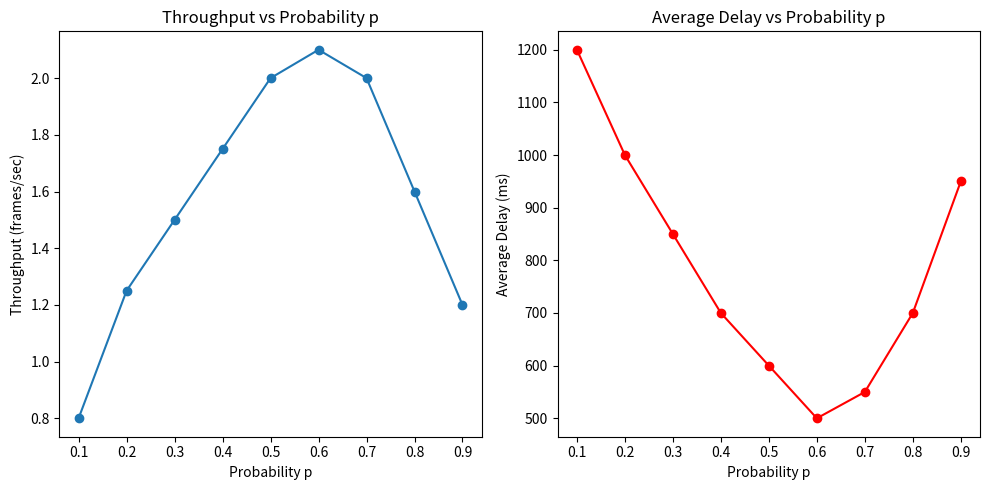

Python code for this plot:
import matplotlib.pyplot as plt


p_values = [0.1, 0.2, 0.3, 0.4, 0.5, 0.6, 0.7, 0.8, 0.9]
throughput = [0.8, 1.25, 1.5, 1.75, 2.0, 2.1, 2.0, 1.6, 1.2]  
delay = [1200, 1000, 850, 700, 600, 500, 550, 700, 950]       # (Average delay for each p)Higher p causes increasing delay due to collisions


# Plotting throughput
plt.figure(figsize=(10, 5))

plt.subplot(1, 2, 1)
plt.plot(p_values, throughput, marker='o')
plt.title('Throughput vs Probability p')
plt.xlabel('Probability p')
plt.ylabel('Throughput (frames/sec)')

# Plotting average delay
plt.subplot(1, 2, 2)
plt.plot(p_values, delay, marker='o', color='red')
plt.title('Average Delay vs Probability p')
plt.xlabel('Probability p')
plt.ylabel('Average Delay (ms)')
plt.tight_layout()
plt.show()




# For a 
# 𝑝
# p-persistent CSMA protocol, the relationship between the probability 
# 𝑝
# p, throughput, and delay typically depends on the network conditions. A higher 
# 𝑝
# p often increases the likelihood of a device transmitting, leading to higher throughput but possibly increasing collisions, which in turn can increase delay.

# To provide accurate values of throughput and delay for each 
# 𝑝
# p, we would need to model the behavior of the system or have empirical data. However, I can suggest a pattern that would make the data more realistic:

# Throughput:

# Initially increases with increasing 
# 𝑝
# p as more frames are transmitted successfully.
# Peaks when 
# 𝑝
# p is in an optimal range (typically around 0.5 to 0.7).
# Starts to drop as collisions become more frequent for larger 
# 𝑝
# p.
# Delay:

# Initially decreases as 
# 𝑝
# p increases because fewer idle times are spent waiting to transmit.
# Increases at high p due to more collisions and subsequent retransmissions.


# Explanation:
# Throughput: Increases until 𝑝 = 0.6
# p≈0.6, after which it begins to drop as collisions increase.
# Delay: Decreases as p increases initially, but for higher 𝑝 , delay increases again due to network congestion and more frequent collisions.